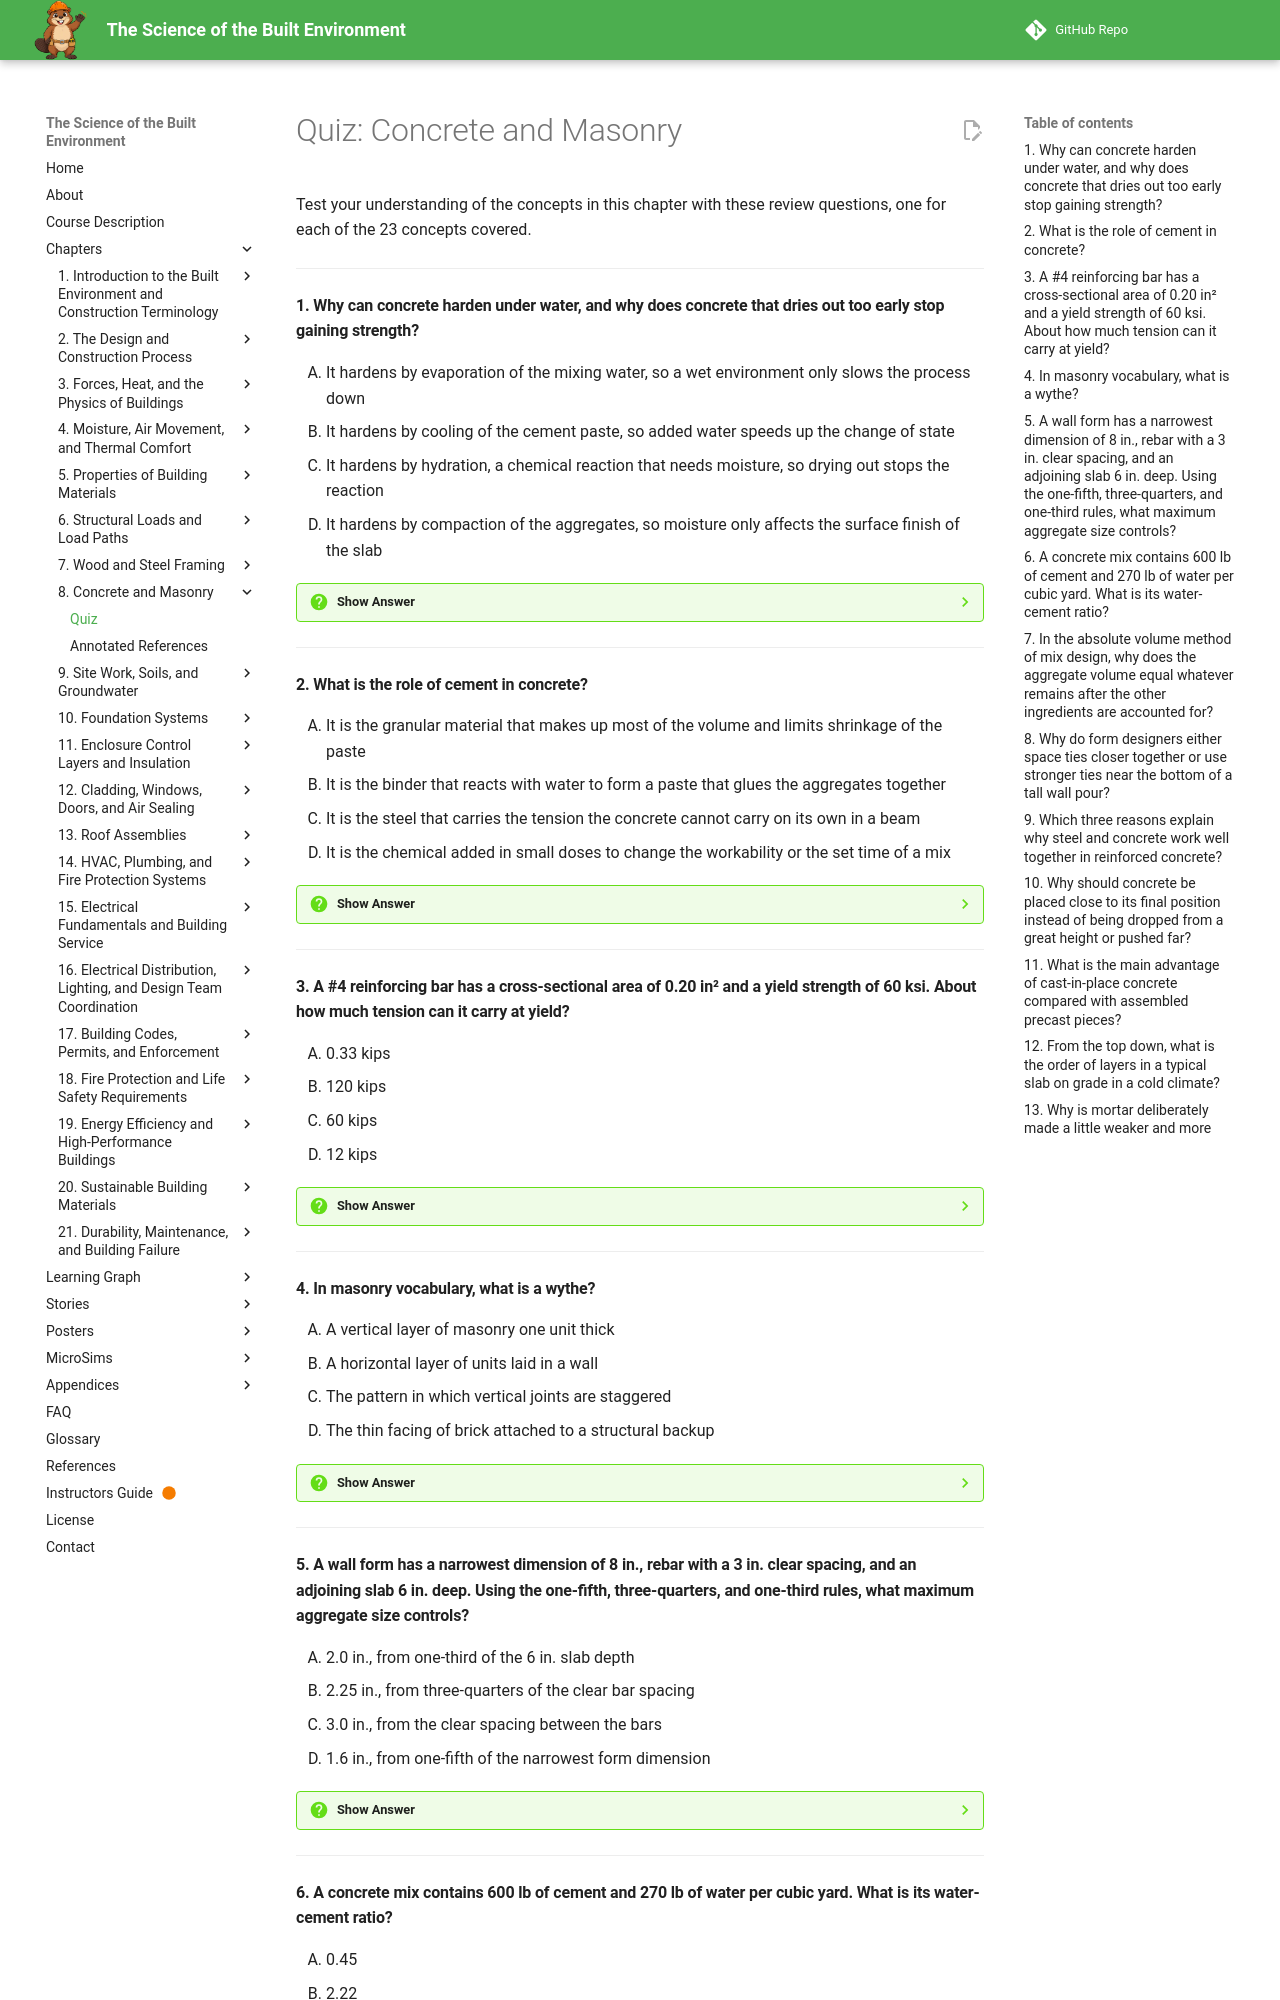

repository: dmccreary/science-of-the-built-envrionment · page: chapters/08-concrete-masonry/quiz/index.html · generator: mkdocs

# Quiz: Concrete and Masonry

Test your understanding of the concepts in this chapter with these review questions, one for each of the 23 concepts covered.

---

#### 1. Why can concrete harden under water, and why does concrete that dries out too early stop gaining strength?

<div class="upper-alpha" markdown>
1. It hardens by evaporation of the mixing water, so a wet environment only slows the process down
2. It hardens by cooling of the cement paste, so added water speeds up the change of state
3. It hardens by hydration, a chemical reaction that needs moisture, so drying out stops the reaction
4. It hardens by compaction of the aggregates, so moisture only affects the surface finish of the slab
</div>

??? question "Show Answer"
    The correct answer is **C**. Hydration is the combination of cement with water to form interlocking crystals that bind the mixture. It releases heat and continues for weeks, as long as moisture and moderate temperatures are available. Hydration is not drying, so water is an ingredient and not a solvent that must leave. Concrete that dries too early stops gaining strength, which is why the goal after the pour is keeping the water in.

    **Concept Tested:** Concrete

    **See:** [Concrete](index.md#concrete)

---

#### 2. What is the role of cement in concrete?

<div class="upper-alpha" markdown>
1. It is the granular material that makes up most of the volume and limits shrinkage of the paste
2. It is the binder that reacts with water to form a paste that glues the aggregates together
3. It is the steel that carries the tension the concrete cannot carry on its own in a beam
4. It is the chemical added in small doses to change the workability or the set time of a mix
</div>

??? question "Show Answer"
    The correct answer is **B**. Portland cement is made by heating limestone and clay in a kiln and grinding the clinker with a little gypsum. It reacts with water in hydration, so cement is the glue and not the product. A sidewalk is concrete, never cement. The granular material is aggregate, the tension carrier is rebar, and the small-dose chemicals are admixtures.

    **Concept Tested:** Cement

    **See:** [Cement](index.md#cement)

---

#### 3. A #4 reinforcing bar has a cross-sectional area of 0.20 in² and a yield strength of 60 ksi. About how much tension can it carry at yield?

<div class="upper-alpha" markdown>
1. 0.33 kips
2. 120 kips
3. 60 kips
4. 12 kips
</div>

??? question "Show Answer"
    The correct answer is **D**. Force equals area times stress: 0.20 in² × 60 ksi = 12 kips. The value 0.33 kips divides the stress by the area, 120 kips overstates by a factor of ten, and 60 kips simply repeats the yield strength. Rebar provides in a thin bar the tension capacity that concrete, at about 10 percent of its compressive strength, cannot provide at all.

    **Concept Tested:** Reinforcing Steel

    **See:** [Reinforcing Steel](index.md#reinforcing-steel)

---

#### 4. In masonry vocabulary, what is a wythe?

<div class="upper-alpha" markdown>
1. A vertical layer of masonry one unit thick
2. A horizontal layer of units laid in a wall
3. The pattern in which vertical joints are staggered
4. The thin facing of brick attached to a structural backup
</div>

??? question "Show Answer"
    The correct answer is **A**. A course is a horizontal layer of units, a wythe is a vertical layer one unit thick, and the bond is the pattern in which vertical joints are staggered from course to course, commonly running bond. A thin facing attached to a structural backup is a veneer. Masonry is strong in compression and weak in tension, like concrete.

    **Concept Tested:** Masonry

    **See:** [Masonry](index.md#masonry)

---

#### 5. A wall form has a narrowest dimension of 8 in., rebar with a 3 in. clear spacing, and an adjoining slab 6 in. deep. Using the one-fifth, three-quarters, and one-third rules, what maximum aggregate size controls?

<div class="upper-alpha" markdown>
1. 2.0 in., from one-third of the 6 in. slab depth
2. 2.25 in., from three-quarters of the clear bar spacing
3. 3.0 in., from the clear spacing between the bars
4. 1.6 in., from one-fifth of the narrowest form dimension
</div>

??? question "Show Answer"
    The correct answer is **D**. The limits are 8/5 = 1.6 in. for the form, 0.75 × 3 = 2.25 in. for the bars, and 6/3 = 2.0 in. for the slab. The smallest result controls, because a larger stone would jam and leave voids. Aggregates make up 60 to 75 percent of concrete's volume and should be hard, clean, and well graded.

    **Concept Tested:** Aggregates

    **See:** [Aggregates](index.md#aggregates)

---

#### 6. A concrete mix contains 600 lb of cement and 270 lb of water per cubic yard. What is its water-cement ratio?

<div class="upper-alpha" markdown>
1. 0.45
2. 2.22
3. 0.25
4. 0.55
</div>

??? question "Show Answer"
    The correct answer is **A**. The water-cement ratio is the mass of water divided by the mass of cement: 270 / 600 = 0.45. The value 2.22 inverts the ratio, and 0.25 is only about what hydration itself needs by mass. A lower ratio produces stronger, denser, less permeable concrete, and exposed Minnesota concrete commonly needs 0.45 or lower, so adding water at the chute can push it out of specification.

    **Concept Tested:** Water-Cement Ratio

    **See:** [Water-Cement Ratio](index.md#water-cement-ratio)

---
